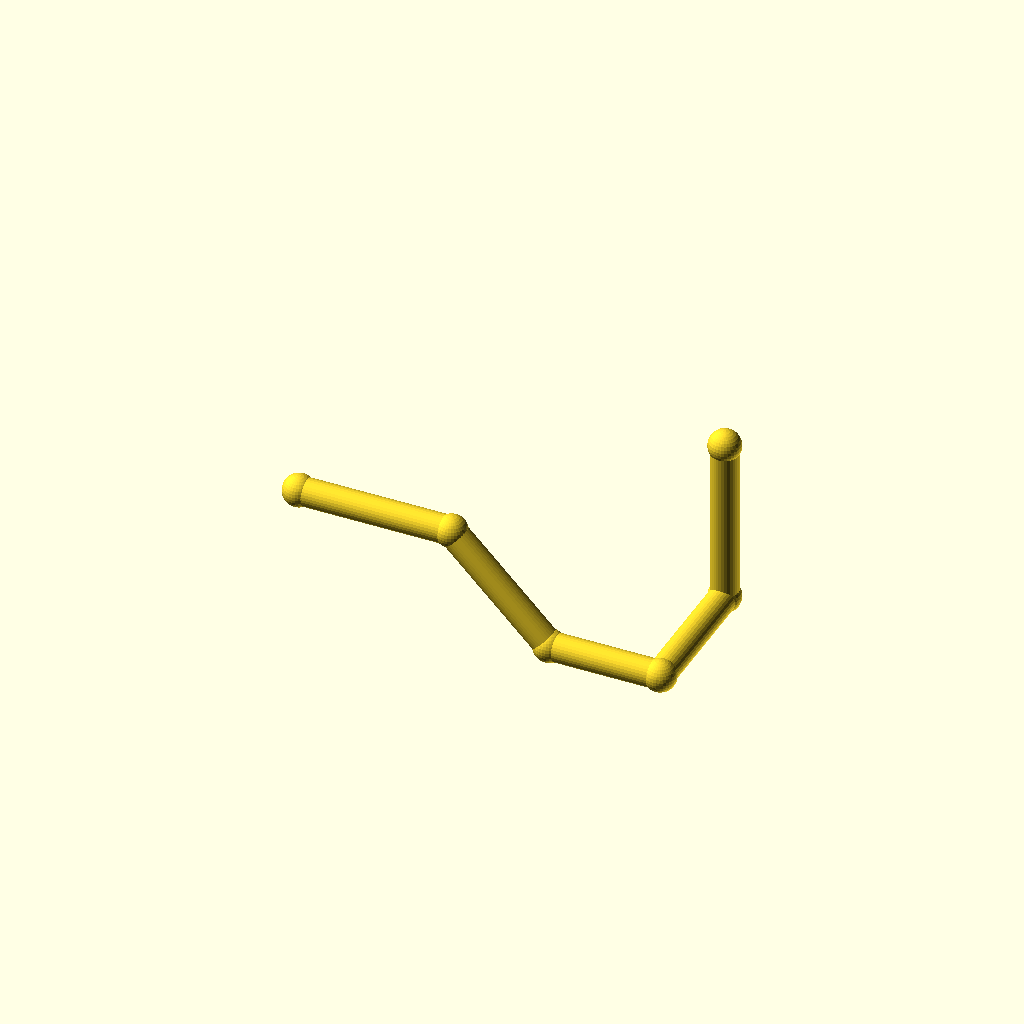
Cell 1 — every parameter at its default value.
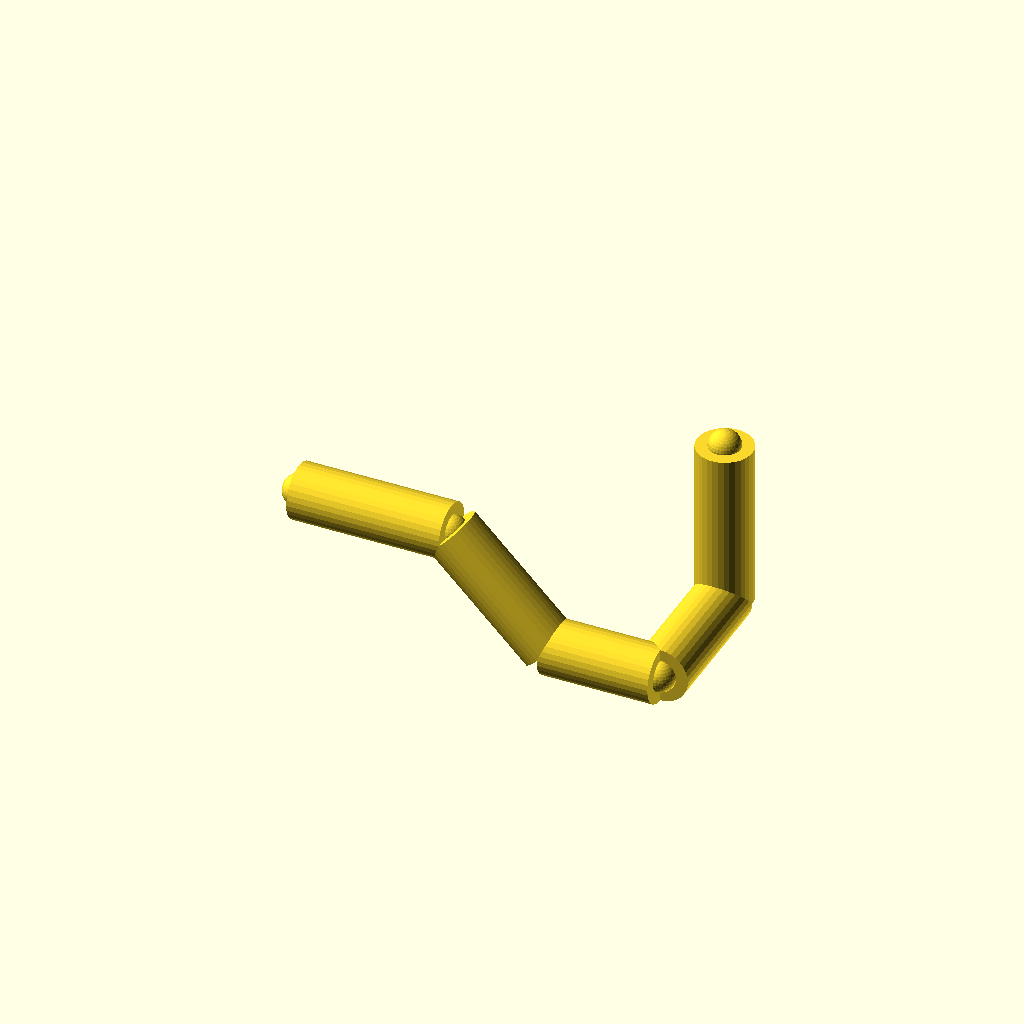
Cell 2: pipe_r = 8 (everything else at default).
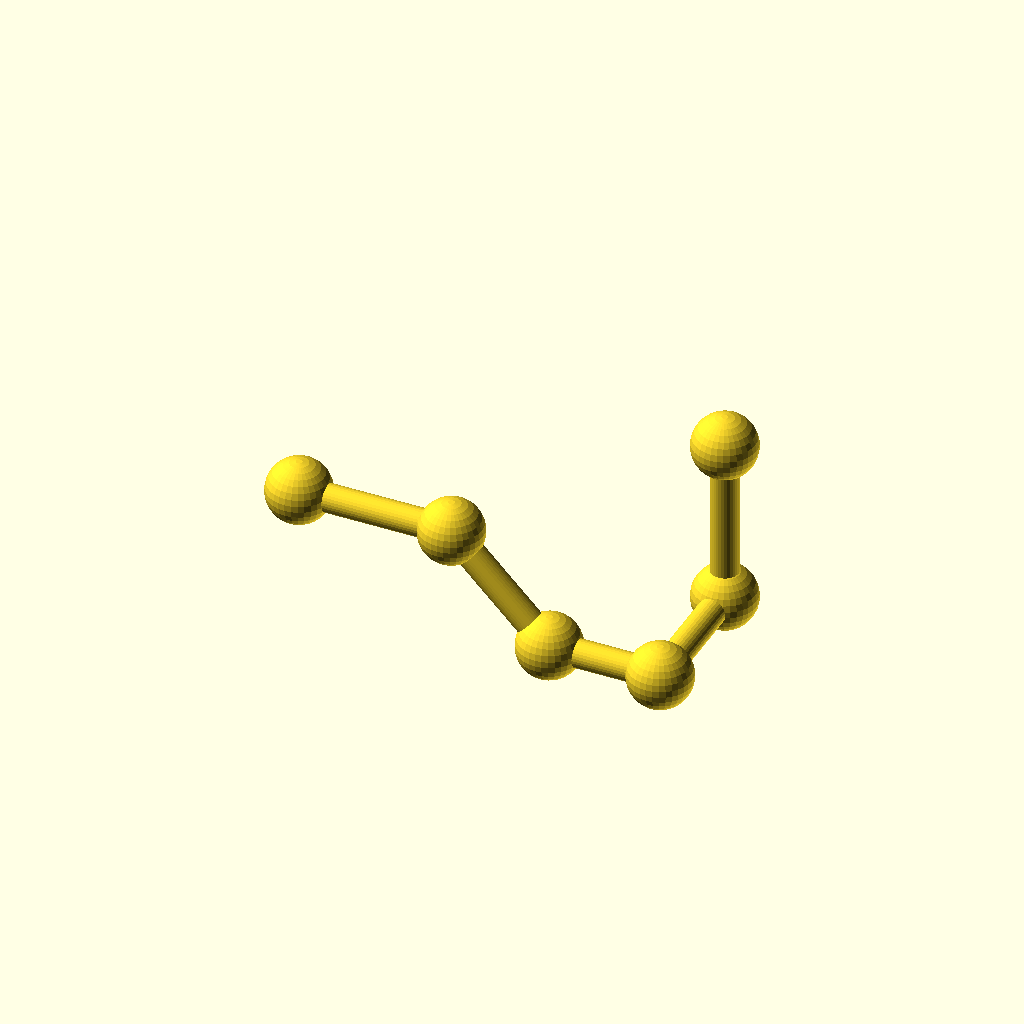
Cell 3: collar_r = 9.2 (everything else at default).
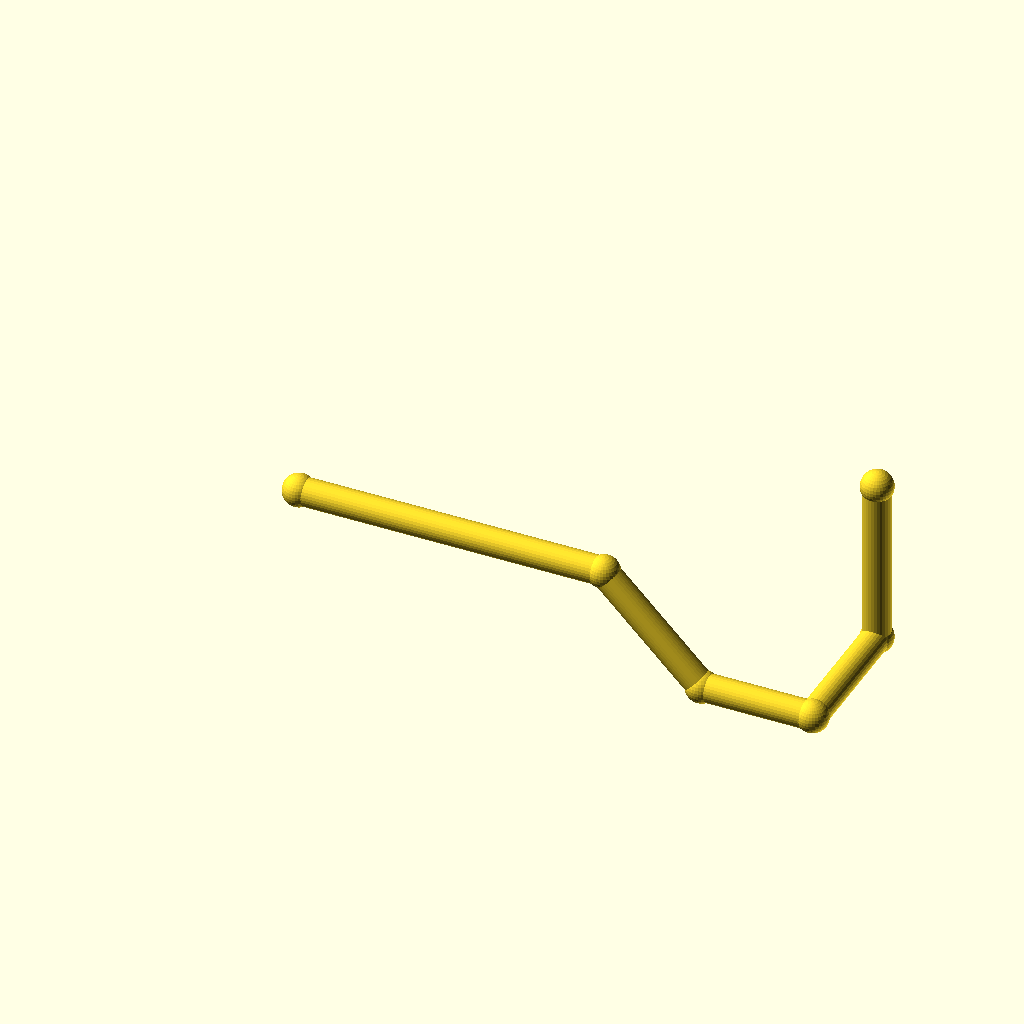
Cell 4 — leg_1 set to 88, the other parameters unchanged.
All cells are drawn from one camera (rotation 55°, 0°, 25°, orthographic, colour scheme Cornfield), so only the parameter changes between them.
Source of the model, optional_data/data/wire2/piperoutes/scene_0232.scad:
$fn = 32;

// ----------------------------------------------------------------------
// Pipe route
// ----------------------------------------------------------------------

// --- parameters (mm) ---
pipe_r = 4;               // pipe radius
collar_r = 4.6;           // joint collar radius
turn_90 = 90;             // right-angle elbow, degrees
turn_45 = 45;             // diagonal elbow angle, degrees
leg_1 = 44;               // length of pipe segment 1
leg_2 = 40;               // length of pipe segment 2
leg_3 = 32;               // length of pipe segment 3
leg_4 = 40;               // length of pipe segment 4
leg_5 = 48;               // length of pipe segment 5
segments = 5;             // number of straight pipe segments

bbox_x = (leg_1 + leg_2 / sqrt(2) + leg_3) - (0) + 2 * collar_r;  // overall X, joints included
bbox_y = (leg_4) - (0) + 2 * collar_r;  // overall Y, joints included
bbox_z = (-leg_2 / sqrt(2) + leg_5) - (-leg_2 / sqrt(2)) + 2 * collar_r;  // overall Z, joints included
pipe_d = 2 * pipe_r;  // pipe outer diameter
collar_d = 2 * collar_r;  // collar diameter
p0 = [0, 0, 0];
p1 = p0 + [1, 0, 0] * leg_1;
p2 = p1 + [1 / sqrt(2), 0, -1 / sqrt(2)] * leg_2;
p3 = p2 + [1, 0, 0] * leg_3;
p4 = p3 + [0, 1, 0] * leg_4;
p5 = p4 + [0, 0, 1] * leg_5;
nodes = [p0, p1, p2, p3, p4, p5];

module member(a, b, r) {
  /* round stock from joint a to joint b, ends buried in the joint balls */
  d = b - a;
  length = norm(d);
  translate(a) rotate([0, acos(d[2] / length), atan2(d[1], d[0])])
    cylinder(h = length, r = r);
}

module joint(p, r) {
  /* ball at the joint centre, fatter than every member meeting there */
  translate(p) sphere(r = r);
}

/* members - each call is one graph edge */
member(nodes[0], nodes[1], pipe_r);
member(nodes[1], nodes[2], pipe_r);
member(nodes[2], nodes[3], pipe_r);
member(nodes[3], nodes[4], pipe_r);
member(nodes[4], nodes[5], pipe_r);

/* joint balls */
for (p = nodes) joint(p, collar_r);
Parameter table extracted from the source (name, type, default, range or options):
pipe_r: number, default 4
collar_r: number, default 4.6
turn_90: number, default 90
turn_45: number, default 45
leg_1: number, default 44
leg_2: number, default 40
leg_3: number, default 32
leg_4: number, default 40
leg_5: number, default 48
segments: number, default 5
p0: vector, default [0, 0, 0]
